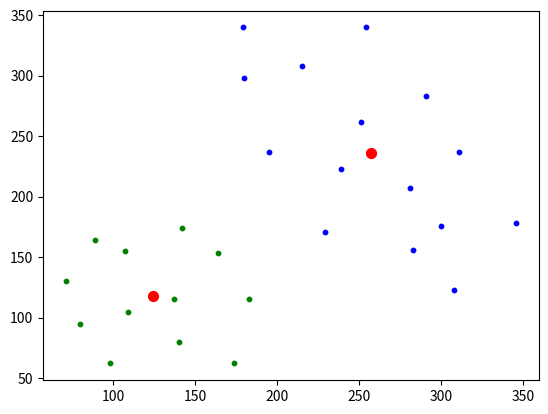

Generate this figure with matplotlib:
# Алгоритм Ллойда (метод K-средних для кластеризации)

import numpy as np
import matplotlib.pyplot as plt

x = [(98, 62), (80, 95), (71, 130), (89, 164), (137, 115), (107, 155), (109, 105), (174, 62), (183, 115), (164, 153),
     (142, 174), (140, 80), (308, 123), (229, 171), (195, 237), (180, 298), (179, 340), (251, 262), (300, 176),
     (346, 178), (311, 237), (291, 283), (254, 340), (215, 308), (239, 223), (281, 207), (283, 156)]

# x = [(64, 150), (84, 112), (106, 90), (154, 64), (192, 62), (220, 82), (244, 92), (271, 111), (275, 137), (286, 161), (56, 178), (80, 156), (101, 131), (123, 104), (155, 94), (191, 100), (242, 70), (231, 114), (272, 95), (261, 131), (299, 136), (308, 124), (128, 78), (47, 128), (47, 159), (137, 186), (166, 228), (171, 250), (194, 272), (221, 287), (253, 292), (308, 293), (332, 280), (385, 256), (398, 237), (413, 205), (435, 166), (447, 137), (422, 126), (400, 154), (389, 183), (374, 214), (358, 235), (321, 250), (274, 263), (249, 263), (208, 230), (192, 204), (182, 174), (147, 205), (136, 246), (147, 255), (182, 282), (204, 298), (252, 316), (312, 321), (349, 313), (393, 288), (417, 259), (434, 222), (443, 187), (463, 174)]
# x = [(126, 63), (101, 100), (80, 160), (88, 208), (89, 282), (88, 362), (94, 406), (149, 377), (147, 304), (147, 235), (146, 152), (160, 103), (174, 142), (169, 184), (170, 241), (169, 293), (185, 376), (178, 422), (116, 353), (124, 194), (273, 69), (277, 112), (260, 150), (265, 185), (270, 235), (265, 295), (281, 351), (285, 416), (321, 404), (316, 366), (306, 304), (309, 254), (309, 207), (327, 161), (318, 108), (306, 66), (425, 66), (418, 135), (411, 183), (413, 243), (414, 285), (407, 333), (411, 385), (443, 387), (455, 330), (441, 252), (457, 207), (453, 149), (455, 90), (455, 56), (439, 102), (431, 162), (431, 193), (426, 236), (427, 281), (438, 323), (419, 379), (425, 389), (422, 349), (451, 275), (441, 222), (297, 145), (284, 195), (288, 237), (292, 282), (288, 313), (303, 356), (293, 395), (274, 268), (280, 344), (303, 187), (114, 247), (131, 270), (144, 215), (124, 219), (98, 240), (96, 281), (146, 267), (136, 221), (123, 166), (101, 185), (152, 184), (104, 283), (74, 239), (107, 287), (118, 335), (89, 336), (91, 315), (151, 340), (131, 373), (108, 133), (134, 130), (94, 260), (113, 193)]

M = np.mean(x, axis=0)      # вычисление средних по каждой координате
D = np.var(x, axis=0)       # вычисление дисперсий по каждой координате
K = 2                       # число кластеров
ma = [np.random.normal(M, np.sqrt(D / 10), 2) for n in range(K)]        # начальные центры кластеров
ro = lambda x_vect, m_vect: np.mean((x_vect - m_vect) ** 2)             # евклидова метрика

n = 0
while n < 10:
    X = [[] for i in range(K)]                  # инициализация пустого двумерного списка для хранения объектов кластеров

    for x_vect in x:
        r = [ro(x_vect, m) for m in ma]         # вычисление расстояний для текущего образа до центров кластеров
        X[np.argmin(r)].append(x_vect)          # добавление образа к кластеру с ближайшим центром

    ma = [np.mean(xx, axis=0) for xx in X]      # пересчет центров кластеров

    n += 1


# отображение найденных кластеров
COLORS = ('green', 'blue', 'brown', 'black')     # цветов должно быть не меньше кластеров (>= K)
for i in range(K):
    xx = np.array(X[i]).T
    plt.scatter(xx[0], xx[1], s=10, color=COLORS[i])

# отображение центров кластеров
mx = [m[0] for m in ma]
my = [m[1] for m in ma]
plt.scatter(mx, my, s=50, color='red')

plt.show()
